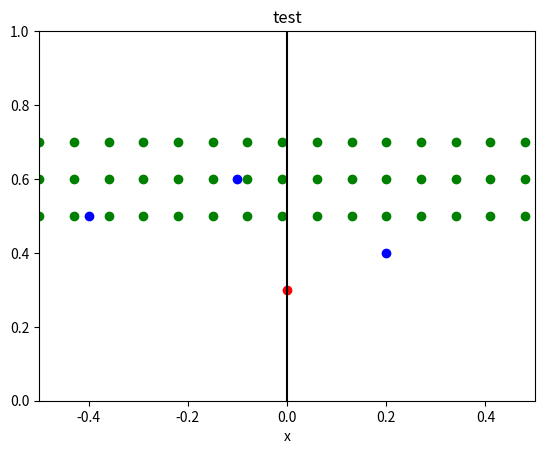

The matplotlib source for this figure: (Note: this script raises an exception after producing the figure.)
"""
=========================
Simple animation examples
=========================

This example contains two animations. The first is a random walk plot. The
second is an image animation.
"""

import numpy as np
import matplotlib.pyplot as plt
import matplotlib.animation as animation

def update_line(num, data, line):
    line.set_data(data[..., num])
    return line,


#buildings
class Building():
    x=[]
    y=[]

groceries=Building()
houses=Building()
groceries.x=[0.2,-0.4,-0.1]
groceries.y=[0.4,0.5,0.6]
tempx= [(-5+0.1*i)/10 for i in range(0,400,7)]
houses.y=[]
#houses.x=[-0.5+0.1*k for k in range(40)]
for i in range(40):
#    houses.y=[0.6 for k in range(40)]
    break
for k in range(3):
    yval=0.1*k+0.5
    tempy=[yval for x in range(len(tempx))]
    houses.y+=tempy
    houses.x+=tempx

fig1 = plt.figure()
data=np.ndarray((2,25))
data[0] = np.zeros(25)
data[1]= np.linspace(0,1,25)
l, = plt.plot([], [], 'ro')

plt.plot(0,0.3,'ro')
plt.plot(groceries.x,groceries.y,'bo')
plt.plot(houses.x,houses.y,'go')
plt.plot([0,0],[0,1],'k')
plt.xlim(-0.5, 0.5)
plt.ylim(0, 1)
plt.xlabel('x')
plt.title('test')

line_ani = animation.FuncAnimation(fig1, update_line, 25, fargs=(data, l),
                                   interval=50, blit=True)

# To save the animation, use the command: line_ani.save('lines.mp4')

plt.show()


